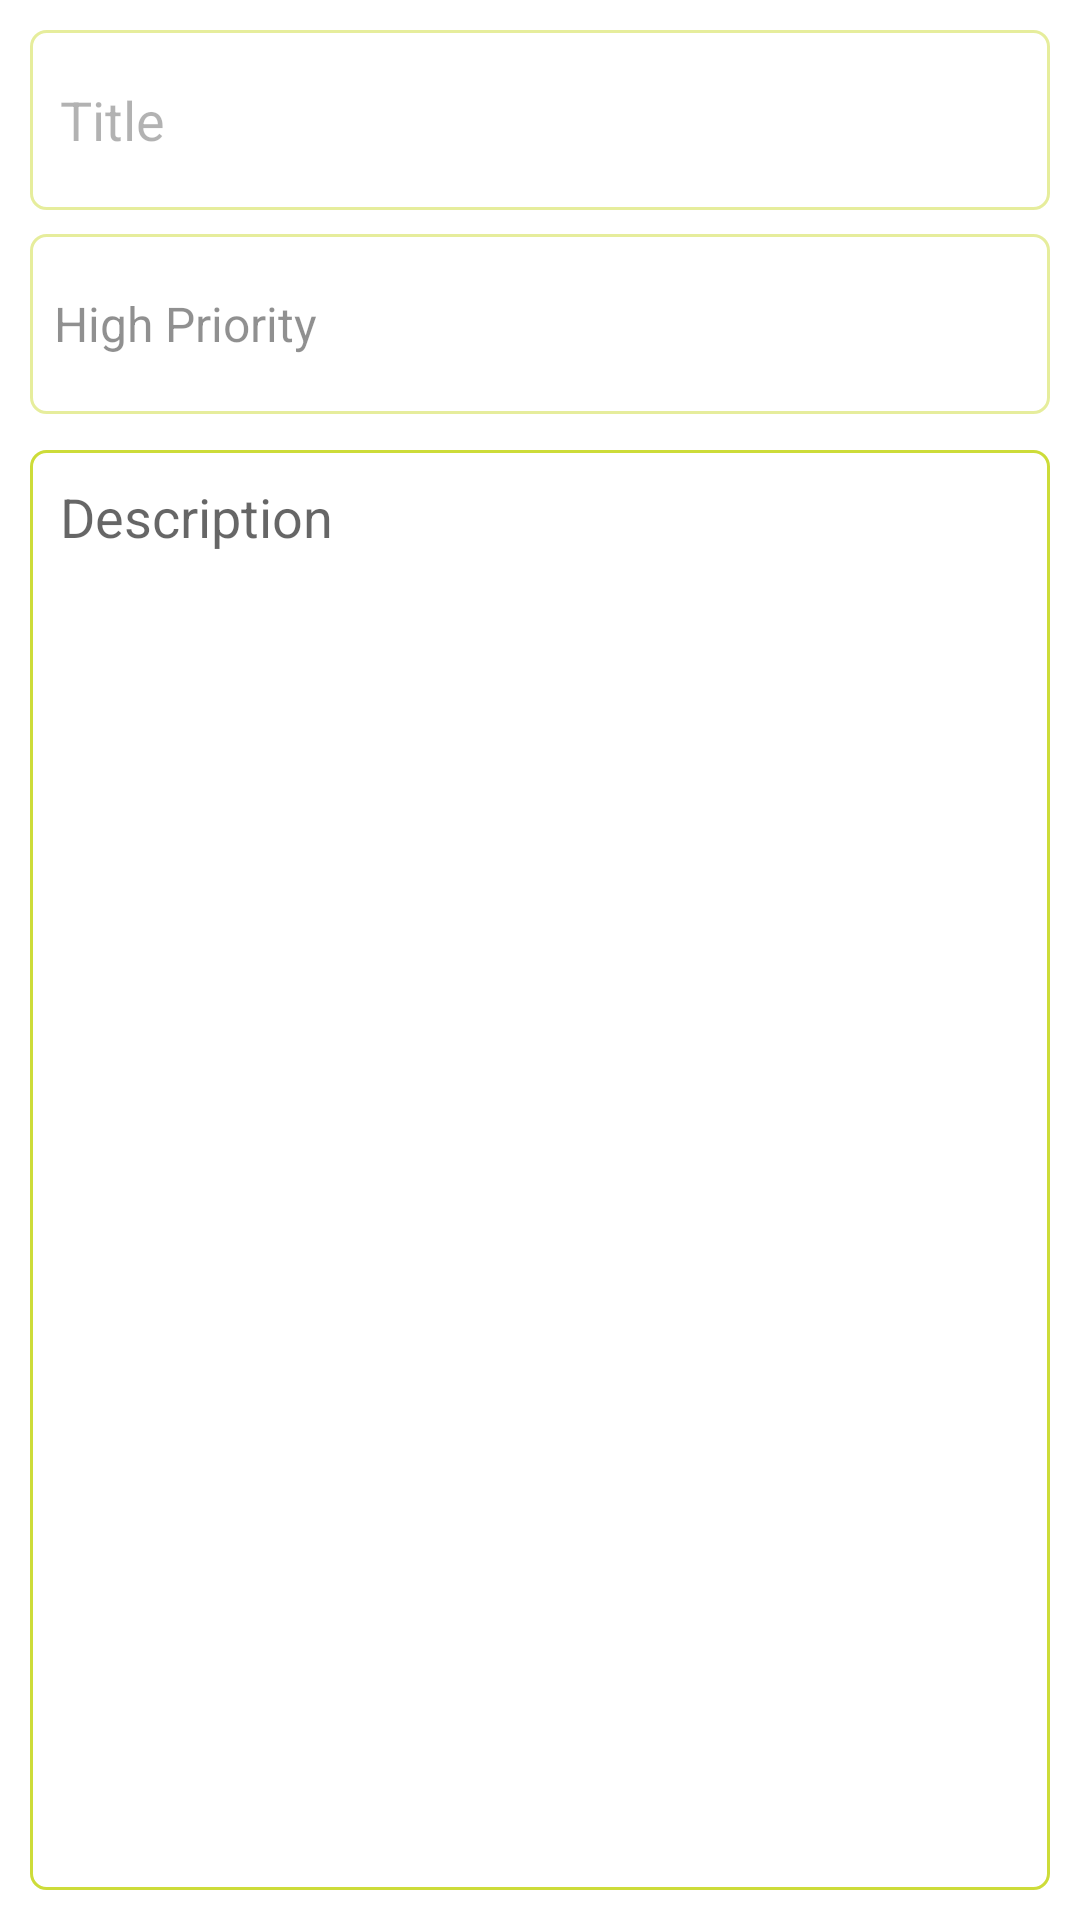

Android layout source for this screen:
<!-- AndroidManifest.xml: application theme Theme.ToDoApp -->
<!-- res/layout/fragment_update.xml -->
<?xml version="1.0" encoding="utf-8"?>
<androidx.constraintlayout.widget.ConstraintLayout xmlns:android="http://schemas.android.com/apk/res/android"
    xmlns:app="http://schemas.android.com/apk/res-auto"
    xmlns:tools="http://schemas.android.com/tools"
    android:layout_width="match_parent"
    android:padding="10dp"
    android:layout_height="match_parent"
    tools:context=".fragment.update.UpdateFragment">

    <EditText
        android:id="@+id/titleUpdate"
        android:layout_width="0dp"
        android:layout_height="60dp"
        android:alpha="0.5"
        android:background="@drawable/custom_input"
        android:ems="10"
        android:hint="@string/add_title"
        android:inputType="textPersonName"
        android:paddingLeft="10dp"
        android:textColor="#000000"
        app:layout_constraintEnd_toEndOf="parent"
        app:layout_constraintStart_toStartOf="parent"
        app:layout_constraintTop_toTopOf="parent" />

    <Spinner
        android:id="@+id/spinnerPriorityUpdate"
        android:layout_width="0dp"

        android:layout_height="60dp"
        android:layout_marginTop="8dp"
        android:entries="@array/prioritys"
        android:alpha="0.5"

        android:background="@drawable/custom_input"
        app:layout_constraintEnd_toEndOf="parent"
        app:layout_constraintStart_toStartOf="parent"
        app:layout_constraintTop_toBottomOf="@+id/titleUpdate" />

    <EditText
        android:id="@+id/descriptionUpdate"
        android:layout_width="0dp"
        android:layout_height="0dp"
        android:layout_marginTop="12dp"
        android:background="@drawable/custom_input"
        android:gravity="start|top"
        android:hint="@string/add_description"
        android:inputType="textMultiLine"

        android:padding="10dp"
        app:layout_constraintBottom_toBottomOf="parent"
        app:layout_constraintEnd_toEndOf="parent"
        app:layout_constraintStart_toStartOf="parent"
        app:layout_constraintTop_toBottomOf="@+id/spinnerPriorityUpdate"
        app:layout_goneMarginTop="8dp" />
</androidx.constraintlayout.widget.ConstraintLayout>
<!-- resources referenced by this layout -->
<resources>
  <string-array name="prioritys">
          <item>High Priority</item>
          <item>Medium Priority</item>
          <item>Low Priority</item>
      </string-array>
  <!-- drawable custom_input (drawable) -->
  <?xml version="1.0" encoding="utf-8"?>
  <selector xmlns:android="http://schemas.android.com/apk/res/android">
  <item android:state_enabled="true" android:state_focused="true">
      <shape android:shape="rectangle">
          <solid android:color="@color/white"/>
          <stroke android:width="2dp" android:color="@color/primaryColor"/>
          <corners android:radius="5dp"/>
      </shape>
  </item>
  
      <item android:state_enabled="true" >
      <shape android:shape="rectangle">
          <solid android:color="@color/white"/>
          <stroke android:width="1dp" android:color="@color/primaryDarkerColor"/>
          <corners android:radius="5dp"/>
      </shape>
  </item>
  </selector>
  <string name="add_description">Description</string>
  <string name="add_title">Title</string>
  <style name="Theme.ToDoApp" parent="Theme.MaterialComponents.DayNight.DarkActionBar">
          
          <item name="colorPrimary">#E3DF59</item>
          <item name="colorPrimaryDark">#676E24</item>
          <item name="colorOnPrimary">@color/white</item>
          
          <item name="colorSecondary">@color/teal_200</item>
          <item name="colorSecondaryVariant">@color/teal_700</item>
          <item name="colorOnSecondary">@color/accentColor</item>
          
          <item name="android:statusBarColor" tools:targetApi="l">#585E1D</item>
          
  
      </style>
  <color name="white">#FFFFFFFF</color>
  <color name="primaryColor">#CFCD59</color>
  <color name="primaryDarkerColor">#CDDC39</color>
  <color name="teal_200">#212121</color>
  <color name="teal_700">#FF018786</color>
  <color name="accentColor">#212121</color>
</resources>
